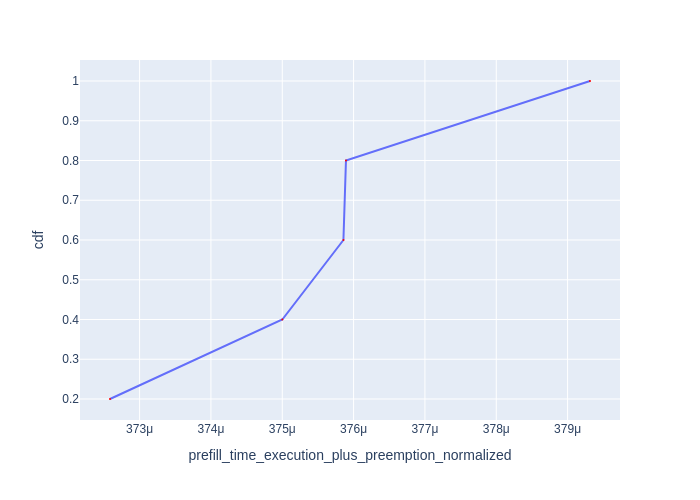

Source data for this figure (header and first rows):
Request Id, prefill_time_execution_plus_preemption_n…, cdf
0_4, 0.0003726, 0.2
0_3, 0.000375, 0.4
0_1, 0.0003759, 0.6
0_2, 0.0003759, 0.8
0_0, 0.0003793, 1.0
